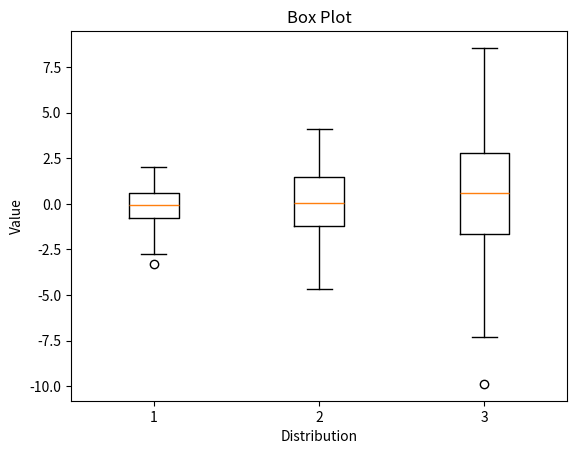

Python code for this plot:
import matplotlib.pyplot as plt
import numpy as np

data = [np.random.normal(0, std, 100) for std in range(1, 4)]
plt.boxplot(data)
plt.title("Box Plot")
plt.xlabel("Distribution")
plt.ylabel("Value")
plt.show()